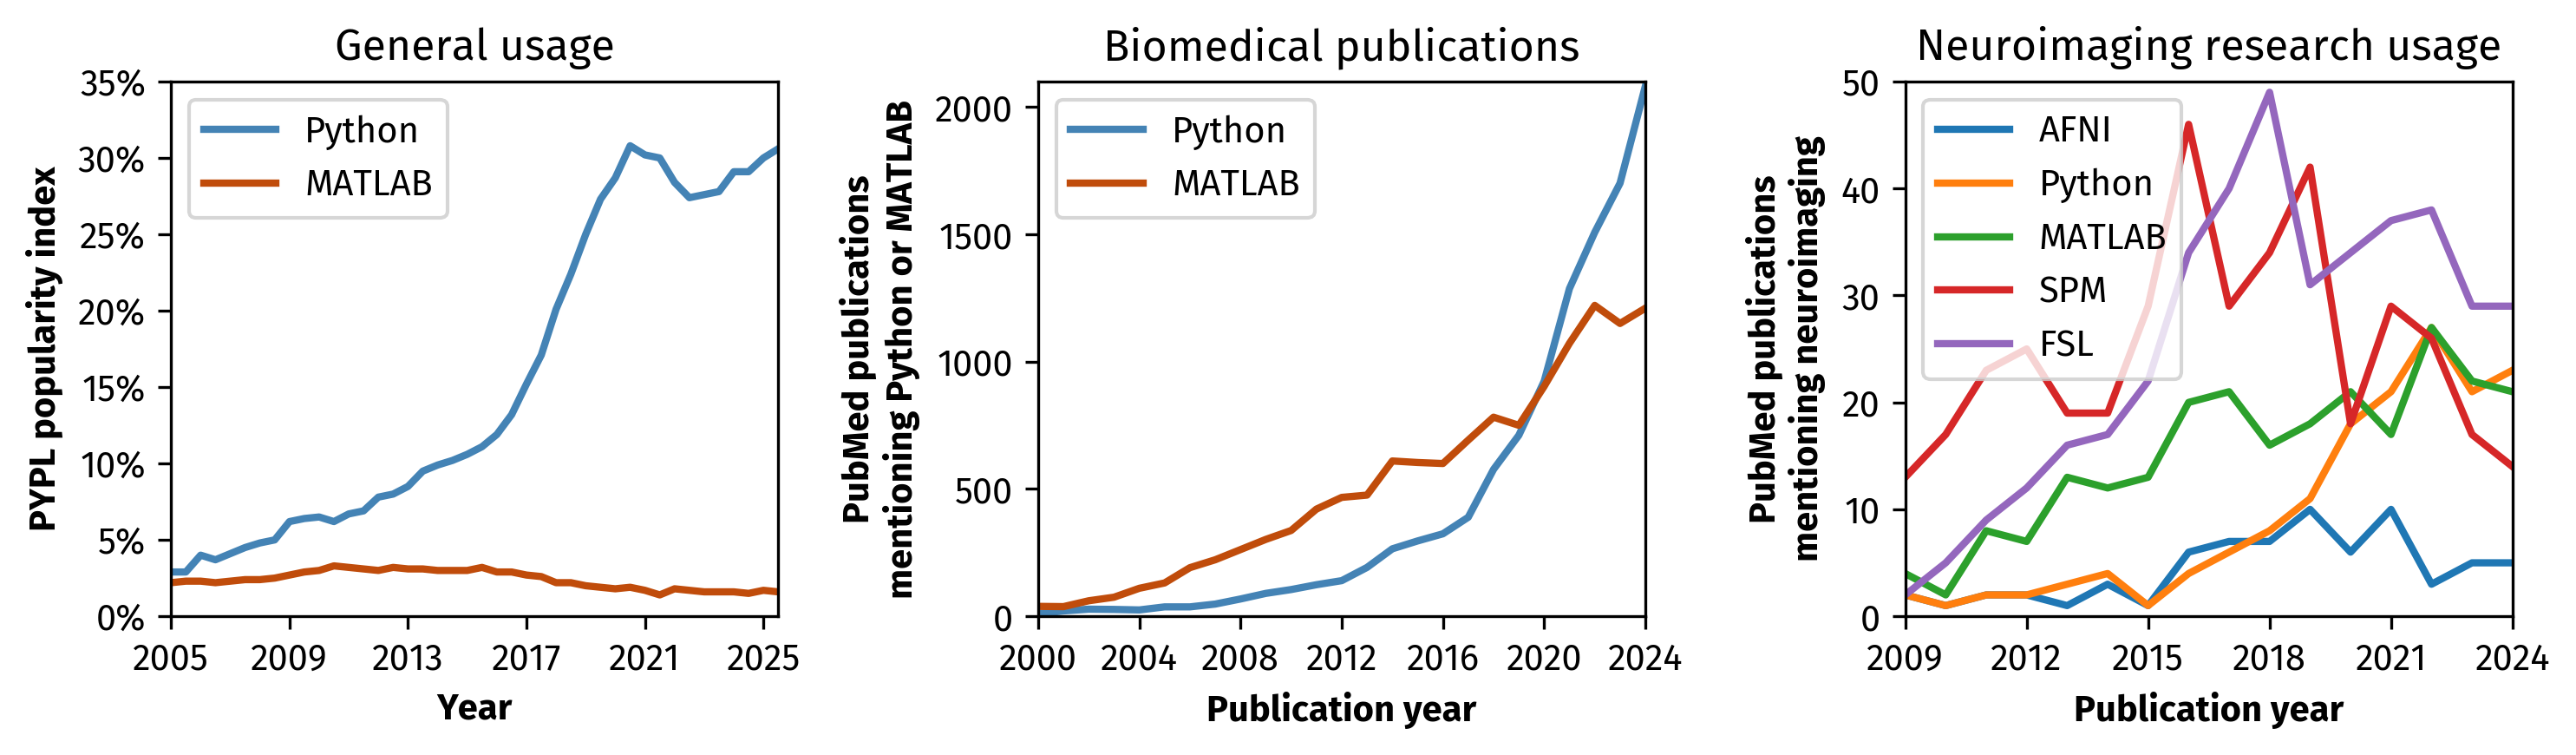

This chart was generated by the following Python code:
# /// script
# requires-python = ">=3.12"
# dependencies = [
#     "numpy",
#     "pandas",
#     "seaborn",
# ]
# ///

# This script generates a figure comparing the popularity of Python and MATLAB
# based on their usage in PubMed publications and the PYPL popularity index.
# The main neuroimaging software packages are also compared in terms of their
# usage in PubMed publications.

from functools import reduce
from pathlib import Path

import matplotlib.pyplot as plt
import numpy as np
import pandas as pd
import seaborn as sns

plt.rcParams["font.family"] = "Fira Sans"

# Data extracted from Pubmed and PYPL.
python_pubmed_data = np.array(
    [
        10,
        21,
        28,
        27,
        25,
        37,
        37,
        48,
        68,
        90,
        105,
        124,
        140,
        192,
        265,
        296,
        324,
        389,
        577,
        711,
        923,
        1287,
        1508,
        1701,
        2082,
    ]
)
python_pypl_data = np.array(
    [
        2.9,
        2.9,
        4,
        3.7,
        4.1,
        4.5,
        4.8,
        5,
        6.2,
        6.4,
        6.5,
        6.2,
        6.7,
        6.9,
        7.8,
        8,
        8.5,
        9.5,
        9.9,
        10.2,
        10.6,
        11.1,
        11.9,
        13.2,
        15.2,
        17.1,
        20.1,
        22.4,
        25,
        27.3,
        28.7,
        30.8,
        30.2,
        30,
        28.4,
        27.4,
        27.6,
        27.8,
        29.1,
        29.1,
        30,
        30.6,
    ]
)
matlab_pubmed_data = np.array(
    [
        39,
        38,
        61,
        75,
        110,
        131,
        191,
        222,
        262,
        302,
        337,
        421,
        467,
        476,
        610,
        604,
        600,
        692,
        782,
        750,
        903,
        1072,
        1221,
        1150,
        1210,
    ]
)
matlab_pypl_data = np.array(
    [
        2.2,
        2.3,
        2.3,
        2.2,
        2.3,
        2.4,
        2.4,
        2.5,
        2.7,
        2.9,
        3,
        3.3,
        3.2,
        3.1,
        3,
        3.2,
        3.1,
        3.1,
        3,
        3,
        3,
        3.2,
        2.9,
        2.9,
        2.7,
        2.6,
        2.2,
        2.2,
        2,
        1.9,
        1.8,
        1.9,
        1.7,
        1.4,
        1.8,
        1.7,
        1.6,
        1.6,
        1.6,
        1.5,
        1.7,
        1.6,
    ]
)

# Load the PubMed data from CSV files. Each CSV file contains the number of publications
# per year from the query '"Software" "Neuroimaging"'.
csv_paths = list(Path("pubmed-csvs").glob("*.csv"))
dfs = [pd.read_csv(path).drop(index=["Year"]) for path in csv_paths]
pubmed_neuroimaging_df = reduce(lambda x, y: x.join(y), dfs).dropna()
pubmed_neuroimaging_df.columns = pubmed_neuroimaging_df.columns.str.extract(
    r'Search query: "([^"]+)"'
)[0]
# Set all columns to numeric
pubmed_neuroimaging_df = pubmed_neuroimaging_df.apply(pd.to_numeric)
# Drop the year 2025 as it is incomplete.
pubmed_neuroimaging_df.drop(index="2025", inplace=True)
# Set index from string to integer
pubmed_neuroimaging_df.index = pubmed_neuroimaging_df.index.astype(int)
pubmed_neuroimaging_df = pubmed_neuroimaging_df.melt(
    ignore_index=False, var_name="Software", value_name="Count"
).reset_index(names="Year")

########################################################################################
# Plot the figure
fig, (ax1, ax2, ax3) = plt.subplots(1, 3, figsize=(10, 3), tight_layout=True)

sns.lineplot(
    data=python_pypl_data,
    color="#4483b5",
    linewidth=2,
    dashes=False,
    label="Python",
    ax=ax1,
)
sns.lineplot(
    data=matlab_pypl_data,
    color="#c04c0b",
    linewidth=2,
    dashes=False,
    label="MATLAB",
    ax=ax1,
)
ax1.set(
    xlabel="Year",
    ylabel="PYPL popularity index",
    xlim=(0, 41),
    ylim=(0, 35),
    xticks=np.arange(0, 41, 8),
    xticklabels=np.arange(2005, 2026, 4),
)
ax1.xaxis.label.set_fontproperties({"weight": "bold"})
ax1.yaxis.label.set_fontproperties({"weight": "bold"})
ax1.set_yticklabels([f"{int(y)}%" for y in ax1.get_yticks()])
ax1.set_title("General usage")

sns.lineplot(
    data=python_pubmed_data,
    color="#4483b5",
    linewidth=2,
    dashes=False,
    label="Python",
    ax=ax2,
)
sns.lineplot(
    data=matlab_pubmed_data,
    color="#c04c0b",
    linewidth=2,
    dashes=False,
    label="MATLAB",
    ax=ax2,
)
ax2.set(
    xlabel="Publication year",
    ylabel="PubMed publications\nmentioning Python or MATLAB",
    xlim=(0, 24),
    ylim=(0, 2100),
    xticks=np.arange(0, 25, 4),
    xticklabels=np.arange(2000, 2025, 4),
)
ax2.xaxis.label.set_fontproperties({"weight": "bold"})
ax2.yaxis.label.set_fontproperties({"weight": "bold"})
ax2.set_title("Biomedical publications")

sns.lineplot(
    data=pubmed_neuroimaging_df,
    x="Year",
    y="Count",
    hue="Software",
    linewidth=2,
    dashes=False,
    ax=ax3,
)
ax3.legend_.set_title(None)
ax3.set(
    xlabel="Publication year",
    ylabel="PubMed publications\nmentioning neuroimaging",
    xlim=(2009, 2024),
    ylim=(0, 50),
    xticks=np.arange(2009, 2025, 3),
    xticklabels=np.arange(2009, 2025, 3),
)
ax3.xaxis.label.set_fontproperties({"weight": "bold"})
ax3.yaxis.label.set_fontproperties({"weight": "bold"})
ax3.set_title("Neuroimaging research usage")

fig.savefig("python_vs_matlab.png", dpi=300, bbox_inches="tight")
